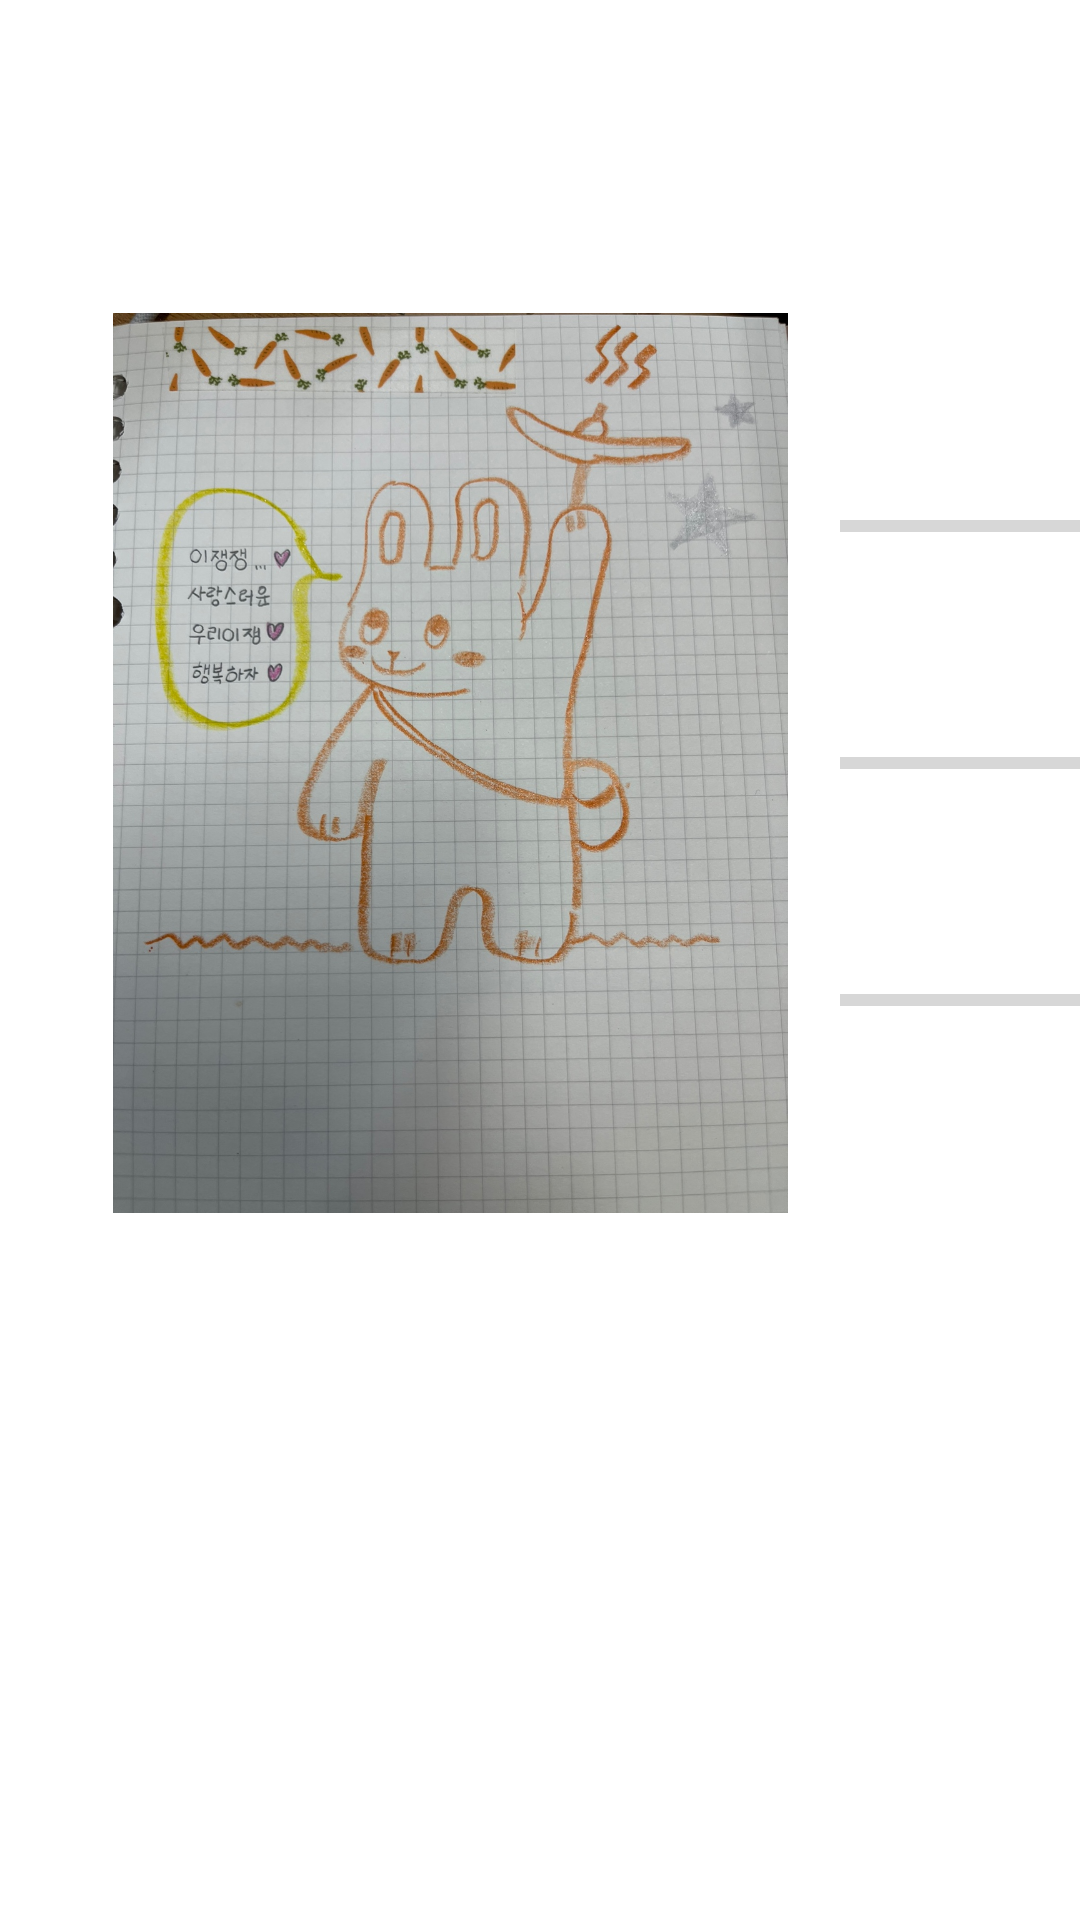

Here is an Android app screen rendered from its layout file. Give the layout XML and the strings, colors and styles it references.
<!-- AndroidManifest.xml: application theme Theme.MyRabbit -->
<!-- res/layout/fragment_rabbit.xml -->
<?xml version="1.0" encoding="utf-8"?>
<androidx.constraintlayout.widget.ConstraintLayout
    xmlns:android="http://schemas.android.com/apk/res/android"
    xmlns:app="http://schemas.android.com/apk/res-auto"
    xmlns:tools="http://schemas.android.com/tools"
    android:layout_width="match_parent"
    android:layout_height="match_parent"
    tools:context=".ui.rabbit.RabbitFragment">

    <ProgressBar
        android:id="@+id/progressBarHP"
        style="?android:attr/progressBarStyleHorizontal"
        android:layout_width="100dp"
        android:layout_height="wrap_content"
        app:layout_constraintBottom_toTopOf="@+id/progressBarMP"
        app:layout_constraintEnd_toEndOf="parent"
        app:layout_constraintStart_toEndOf="@+id/imageView"
        app:layout_constraintTop_toTopOf="@id/imageView" />

    <ProgressBar
        android:id="@+id/progressBarMP"
        style="?android:attr/progressBarStyleHorizontal"
        android:layout_width="100dp"
        android:layout_height="wrap_content"
        app:layout_constraintBottom_toTopOf="@+id/progressBarSP"
        app:layout_constraintEnd_toEndOf="@+id/progressBarHP"
        app:layout_constraintStart_toStartOf="@+id/progressBarHP"
        app:layout_constraintTop_toBottomOf="@+id/progressBarHP" />

    <ProgressBar
        android:id="@+id/progressBarSP"
        style="?android:attr/progressBarStyleHorizontal"
        android:layout_width="100dp"
        android:layout_height="wrap_content"
        app:layout_constraintBottom_toBottomOf="@+id/imageView"
        app:layout_constraintEnd_toEndOf="@+id/progressBarHP"
        app:layout_constraintStart_toStartOf="@+id/progressBarHP"
        app:layout_constraintTop_toBottomOf="@+id/progressBarMP" />

    <ImageView
        android:id="@+id/imageView"
        android:layout_width="300dp"
        android:layout_height="300dp"
        app:layout_constraintBottom_toTopOf="@+id/text_home"
        app:layout_constraintStart_toStartOf="parent"
        app:layout_constraintTop_toTopOf="parent"
        android:src="@drawable/rabbit" />

    <TextView
        android:id="@+id/text_home"
        android:layout_width="match_parent"
        android:layout_height="wrap_content"
        android:textAlignment="center"
        android:textSize="20sp"
        app:layout_constraintEnd_toEndOf="parent"
        app:layout_constraintStart_toStartOf="parent"
        app:layout_constraintTop_toBottomOf="@+id/imageView"
        app:layout_constraintBottom_toBottomOf="parent" />
</androidx.constraintlayout.widget.ConstraintLayout>
<!-- resources referenced by this layout -->
<resources>
  <!-- drawable rabbit: png bitmap (drawable, 414847 bytes) -->
  <style name="Theme.MyRabbit" parent="Theme.MaterialComponents.DayNight.DarkActionBar">
          
          <item name="colorPrimary">@color/purple_500</item>
          <item name="colorPrimaryVariant">@color/purple_700</item>
          <item name="colorOnPrimary">@color/white</item>
          
          <item name="colorSecondary">@color/teal_200</item>
          <item name="colorSecondaryVariant">@color/teal_700</item>
          <item name="colorOnSecondary">@color/black</item>
          
          <item name="android:statusBarColor" tools:targetApi="l">?attr/colorPrimaryVariant</item>
          
      </style>
  <!-- not gathered from this repository: default colours our renderer supplied (Android Studio template values) -->
  <color name="purple_500">#FF6200EE</color>
  <color name="purple_700">#FF3700B3</color>
  <color name="teal_200">#FF03DAC5</color>
  <color name="teal_700">#FF018786</color>
  <color name="black">#FF000000</color>
  <color name="white">#FFFFFFFF</color>
</resources>
